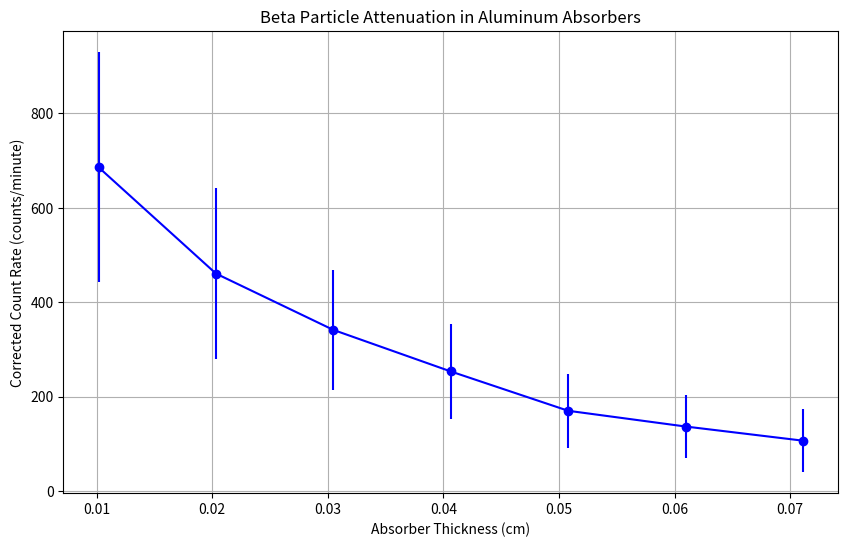

Write Python code to recreate this figure.
import numpy as np
import matplotlib.pyplot as plt

# Background radiation correction (counts per minute)
background_count_rate = 46.6 # per minute

# Data for Thickness of Absorbers and Count Rate
# Including all your provided data
data = np.array([
    # Thickness in cm, Count, Time of Count in seconds
    [0.01016, 112, 15], [0.01016, 128, 15], [0.01016, 128, 15],
    [0.02032, 87, 15], [0.02032, 79, 15], [0.02032, 80, 15],
    [0.03048, 71, 15], [0.03048, 65, 15], [0.03048, 62, 15],
    [0.04064, 54, 15], [0.04064, 54, 15], [0.04064, 43, 15],
    [0.0508, 29, 15], [0.0508, 37, 15], [0.0508, 40, 15],
    [0.06096, 27, 15], [0.06096, 31, 15], [0.06096, 32, 15],
    [0.07112, 18, 15], [0.07112, 26, 15], [0.07112, 22, 15],
    [0.01016, 248, 30], [0.01016, 249, 30], [0.01016, 234, 30],
    [0.02032, 174, 30], [0.02032, 162, 30], [0.02032, 179, 30],
    [0.03048, 131, 30], [0.03048, 137, 30], [0.03048, 116, 30],
    [0.04064, 103, 30], [0.04064, 91, 30], [0.04064, 105, 30],
    [0.0508, 82, 30], [0.0508, 70, 30], [0.0508, 67, 30],
    [0.06096, 70, 30], [0.06096, 52, 30], [0.06096, 63, 30],
    [0.07112, 58, 30], [0.07112, 56, 30], [0.07112, 50, 30]
])

# Calculating average counts and standard deviation for each thickness
unique_thicknesses = np.unique(data[:, 0])
avg_counts = []
std_devs = []

for thickness in unique_thicknesses:
    counts_at_thickness = data[data[:, 0] == thickness, 1]
    avg_counts.append(np.mean(counts_at_thickness))
    std_devs.append(np.std(counts_at_thickness))

# Correcting for background radiation and converting to counts per minute
corrected_counts = [(count - background_count_rate * (time / 60)) * (60 / time) for count, time in zip(avg_counts, data[:, 2])]
corrected_errors = [std_dev * (60 / time) for std_dev, time in zip(std_devs, data[:, 2])]

# Plotting Corrected Count Rate vs. Aluminum Absorber Thickness with error bars
plt.figure(figsize=(10, 6))
plt.errorbar(unique_thicknesses, corrected_counts, yerr=corrected_errors, fmt='o', linestyle='-', color='b')
plt.title('Beta Particle Attenuation in Aluminum Absorbers')
plt.xlabel('Absorber Thickness (cm)')
plt.ylabel('Corrected Count Rate (counts/minute)')
plt.grid(True)
plt.show()

# Estimate Maximum Beta Energy
density_Al = 2.702  # g/cm^3
range_max = unique_thicknesses[-1]  # Maximum range from the graph
energy_max = ((range_max / (0.412 * density_Al)) ** (1/1.29))  # MeV

# Expected value and standard deviation of maximum energy for Thallium-204
expected_energy = 0.765  # MeV
energy_std_dev = np.std([(range_val / (0.412 * density_Al)) ** (1/1.29) for range_val in unique_thicknesses])

# Calculate the number of standard deviations away from the expected value
num_std_devs = (energy_max - expected_energy) / energy_std_dev

print(f"Estimated Maximum Energy of Beta Particles: {energy_max:.3f} MeV")
print(f"Number of standard deviations from expected value: {num_std_devs:.2f}")